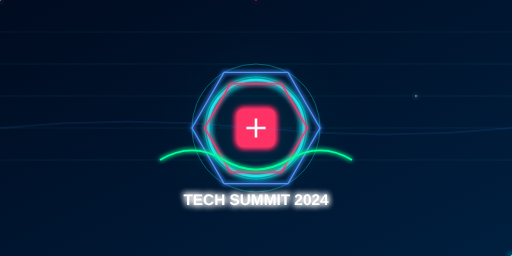
t = 0.00 s
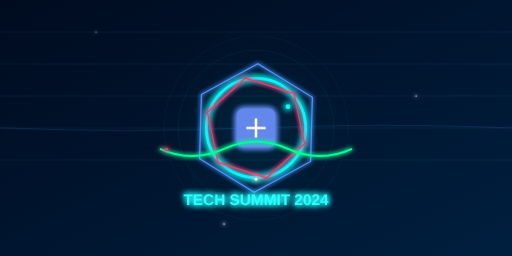
t = 1.75 s
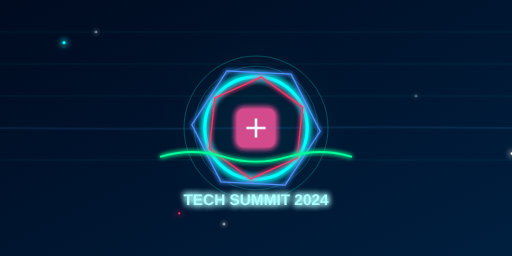
t = 3.50 s
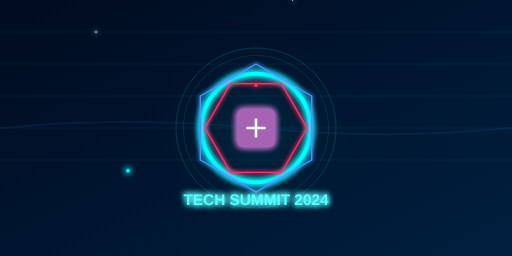
t = 5.00 s
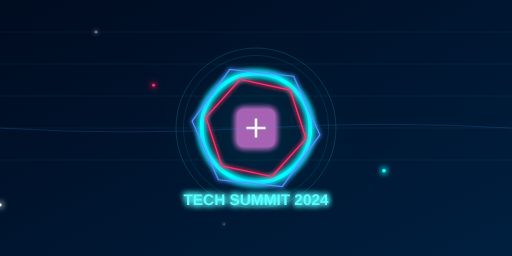
t = 7.00 s
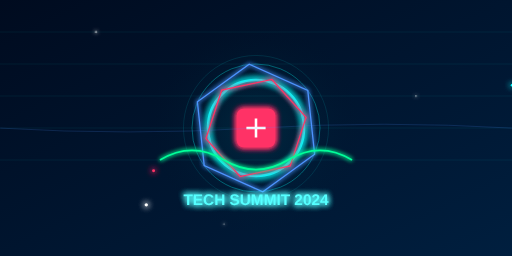
t = 8.00 s

The animated SVG that drew these frames (rendered in a browser with its animation timeline set to each time). Animation: 32 SMIL elements (animate=30,animateTransform=2); frames cover the first 8.00 s, repeats indefinitely.

<svg viewBox="0 0 800 400" xmlns="http://www.w3.org/2000/svg">
    <!-- Arka plan gradyanı -->
    <defs>
        <linearGradient id="bgGradient" x1="0%" y1="0%" x2="100%" y2="100%">
            <stop offset="0%" style="stop-color:#000B1F;stop-opacity:1" />
            <stop offset="100%" style="stop-color:#001F3F;stop-opacity:1" />
        </linearGradient>
        
        <radialGradient id="glowGradient" cx="50%" cy="50%" r="50%" fx="50%" fy="50%">
            <stop offset="0%" style="stop-color:rgba(0,255,255,0.3);stop-opacity:0.3" />
            <stop offset="100%" style="stop-color:transparent;stop-opacity:0" />
        </radialGradient>

        <!-- Güçlendirilmiş glow efekti -->
        <filter id="glow" x="-50%" y="-50%" width="200%" height="200%">
            <feGaussianBlur stdDeviation="3" result="coloredBlur"/>
            <feMerge>
                <feMergeNode in="coloredBlur"/>
                <feMergeNode in="coloredBlur"/>
                <feMergeNode in="SourceGraphic"/>
            </feMerge>
        </filter>

        <!-- Extra parlak glow -->
        <filter id="superGlow" x="-100%" y="-100%" width="300%" height="300%">
            <feGaussianBlur stdDeviation="5" result="coloredBlur"/>
            <feMerge>
                <feMergeNode in="coloredBlur"/>
                <feMergeNode in="coloredBlur"/>
                <feMergeNode in="coloredBlur"/>
                <feMergeNode in="SourceGraphic"/>
            </feMerge>
        </filter>
    </defs>
    
    <!-- Arka plan -->
    <rect width="800" height="400" fill="url(#bgGradient)"/>
    <circle cx="400" cy="200" r="180" fill="url(#glowGradient)"/>
    
    <!-- Hareketli Grid Sistemi -->
    <g stroke="rgba(0,255,255,0.2)" stroke-width="0.5">
        <path d="M0 50 h800">
            <animate attributeName="transform" type="translate" from="0 0" to="0 10" dur="3s" repeatCount="indefinite"/>
        </path>
        <path d="M0 100 h800">
            <animate attributeName="transform" type="translate" from="0 0" to="0 -10" dur="4s" repeatCount="indefinite"/>
        </path>
        <path d="M0 150 h800">
            <animate attributeName="transform" type="translate" from="0 0" to="0 15" dur="5s" repeatCount="indefinite"/>
        </path>
        <path d="M0 200 h800">
            <animate attributeName="transform" type="translate" from="0 0" to="0 -15" dur="4s" repeatCount="indefinite"/>
        </path>
        <path d="M0 250 h800">
            <animate attributeName="transform" type="translate" from="0 0" to="0 10" dur="3s" repeatCount="indefinite"/>
        </path>
    </g>

    <!-- Ana Animasyon Grubu -->
    <g transform="translate(400,200)">
        <!-- Dış Pulse Halkaları -->
        <g>
            <circle cx="0" cy="0" r="120" fill="none" stroke="#00ffff" stroke-width="1" opacity="0.3">
                <animate attributeName="r" values="100;150;100" dur="4s" repeatCount="indefinite"/>
                <animate attributeName="opacity" values="0.5;0;0.5" dur="4s" repeatCount="indefinite"/>
            </circle>
            <circle cx="0" cy="0" r="100" fill="none" stroke="#00ffff" stroke-width="1" opacity="0.3">
                <animate attributeName="r" values="80;130;80" dur="3s" repeatCount="indefinite"/>
                <animate attributeName="opacity" values="0.5;0;0.5" dur="3s" repeatCount="indefinite"/>
            </circle>
        </g>

        <!-- Merkez Daire -->
        <circle cx="0" cy="0" r="80" fill="none" stroke="#00ffff" stroke-width="4" filter="url(#superGlow)">
            <animate attributeName="r" values="75;85;75" dur="2s" repeatCount="indefinite"/>
            <animate attributeName="stroke-width" values="4;6;4" dur="2s" repeatCount="indefinite"/>
        </circle>

        <!-- Dönen Çokgenler -->
        <g filter="url(#glow)">
            <g>
                <animateTransform attributeName="transform" type="rotate" from="0" to="360" dur="20s" repeatCount="indefinite"/>
                <path d="M-100,0 L-50,-87 L50,-87 L100,0 L50,87 L-50,87 Z" 
                      fill="none" stroke="#4d94ff" stroke-width="2"/>
            </g>
            <g>
                <animateTransform attributeName="transform" type="rotate" from="360" to="0" dur="15s" repeatCount="indefinite"/>
                <path d="M-80,0 L-40,-69 L40,-69 L80,0 L40,69 L-40,69 Z" 
                      fill="none" stroke="#ff3366" stroke-width="2"/>
            </g>
        </g>

        <!-- Merkez İkon -->
        <g transform="translate(-30,-30)" filter="url(#superGlow)">
            <rect x="0" y="0" width="60" height="60" rx="10" fill="#ff3366">
                <animate attributeName="fill" values="#ff3366;#4d94ff;#ff3366" dur="4s" repeatCount="indefinite"/>
            </rect>
            <path d="M15 30 h30 M30 15 v30" stroke="white" stroke-width="4"/>
        </g>

        <!-- Dalgalı Çizgiler -->
        <path d="M-150,50 Q-100,20 -50,50 T50,50 T150,50" 
              fill="none" stroke="#00ff99" stroke-width="3" filter="url(#glow)">
            <animate attributeName="d" 
                     values="M-150,50 Q-100,20 -50,50 T50,50 T150,50;
                            M-150,30 Q-100,60 -50,30 T50,30 T150,30;
                            M-150,50 Q-100,20 -50,50 T50,50 T150,50"
                     dur="4s" repeatCount="indefinite"/>
        </path>
    </g>

    <!-- Uçan Parçacıklar -->
    <g filter="url(#superGlow)">
        <!-- Çoklu parçacıklar -->
        <g>
            <circle cx="100" cy="100" r="2" fill="#ffffff">
                <animate attributeName="cx" values="0;800;0" dur="7s" repeatCount="indefinite"/>
                <animate attributeName="cy" values="0;400;0" dur="5s" repeatCount="indefinite"/>
                <animate attributeName="r" values="1;3;1" dur="5s" repeatCount="indefinite"/>
            </circle>
            <circle cx="700" cy="300" r="2" fill="#00ffff">
                <animate attributeName="cx" values="800;0;800" dur="8s" repeatCount="indefinite"/>
                <animate attributeName="cy" values="400;0;400" dur="6s" repeatCount="indefinite"/>
                <animate attributeName="r" values="2;4;2" dur="4s" repeatCount="indefinite"/>
            </circle>
            <circle cx="400" cy="100" r="2" fill="#ff3366">
                <animate attributeName="cx" values="400;200;400" dur="5s" repeatCount="indefinite"/>
                <animate attributeName="cy" values="0;400;0" dur="6s" repeatCount="indefinite"/>
                <animate attributeName="r" values="1;3;1" dur="3s" repeatCount="indefinite"/>
            </circle>
        </g>
    </g>

    <!-- Yanıp Sönen Yıldızlar -->
    <g>
        <g fill="#ffffff" filter="url(#glow)">
            <circle cx="150" cy="50" r="1">
                <animate attributeName="opacity" values="0;1;0" dur="1.5s" repeatCount="indefinite"/>
                <animate attributeName="r" values="1;2;1" dur="1.5s" repeatCount="indefinite"/>
            </circle>
            <circle cx="650" cy="150" r="1">
                <animate attributeName="opacity" values="1;0;1" dur="2s" repeatCount="indefinite"/>
                <animate attributeName="r" values="1;2;1" dur="2s" repeatCount="indefinite"/>
            </circle>
            <circle cx="350" cy="350" r="1">
                <animate attributeName="opacity" values="0;1;0" dur="2.5s" repeatCount="indefinite"/>
                <animate attributeName="r" values="1;2;1" dur="2.5s" repeatCount="indefinite"/>
            </circle>
        </g>
    </g>

    <!-- Title -->
    <g transform="translate(400,320)" filter="url(#superGlow)">
        <text text-anchor="middle" fill="#ffffff" font-size="24" font-family="Arial" font-weight="bold">
            TECH SUMMIT 2024
            <animate attributeName="fill" values="#ffffff;#00ffff;#ffffff" dur="3s" repeatCount="indefinite"/>
        </text>
    </g>

    <!-- Enerji Dalgaları -->
    <g stroke="#4d94ff" fill="none" opacity="0.3">
        <path d="M0,200 Q200,180 400,200 Q600,220 800,200">
            <animate attributeName="d" 
                     values="M0,200 Q200,180 400,200 Q600,220 800,200;
                            M0,200 Q200,220 400,200 Q600,180 800,200;
                            M0,200 Q200,180 400,200 Q600,220 800,200"
                     dur="5s" repeatCount="indefinite"/>
        </path>
    </g>
</svg>